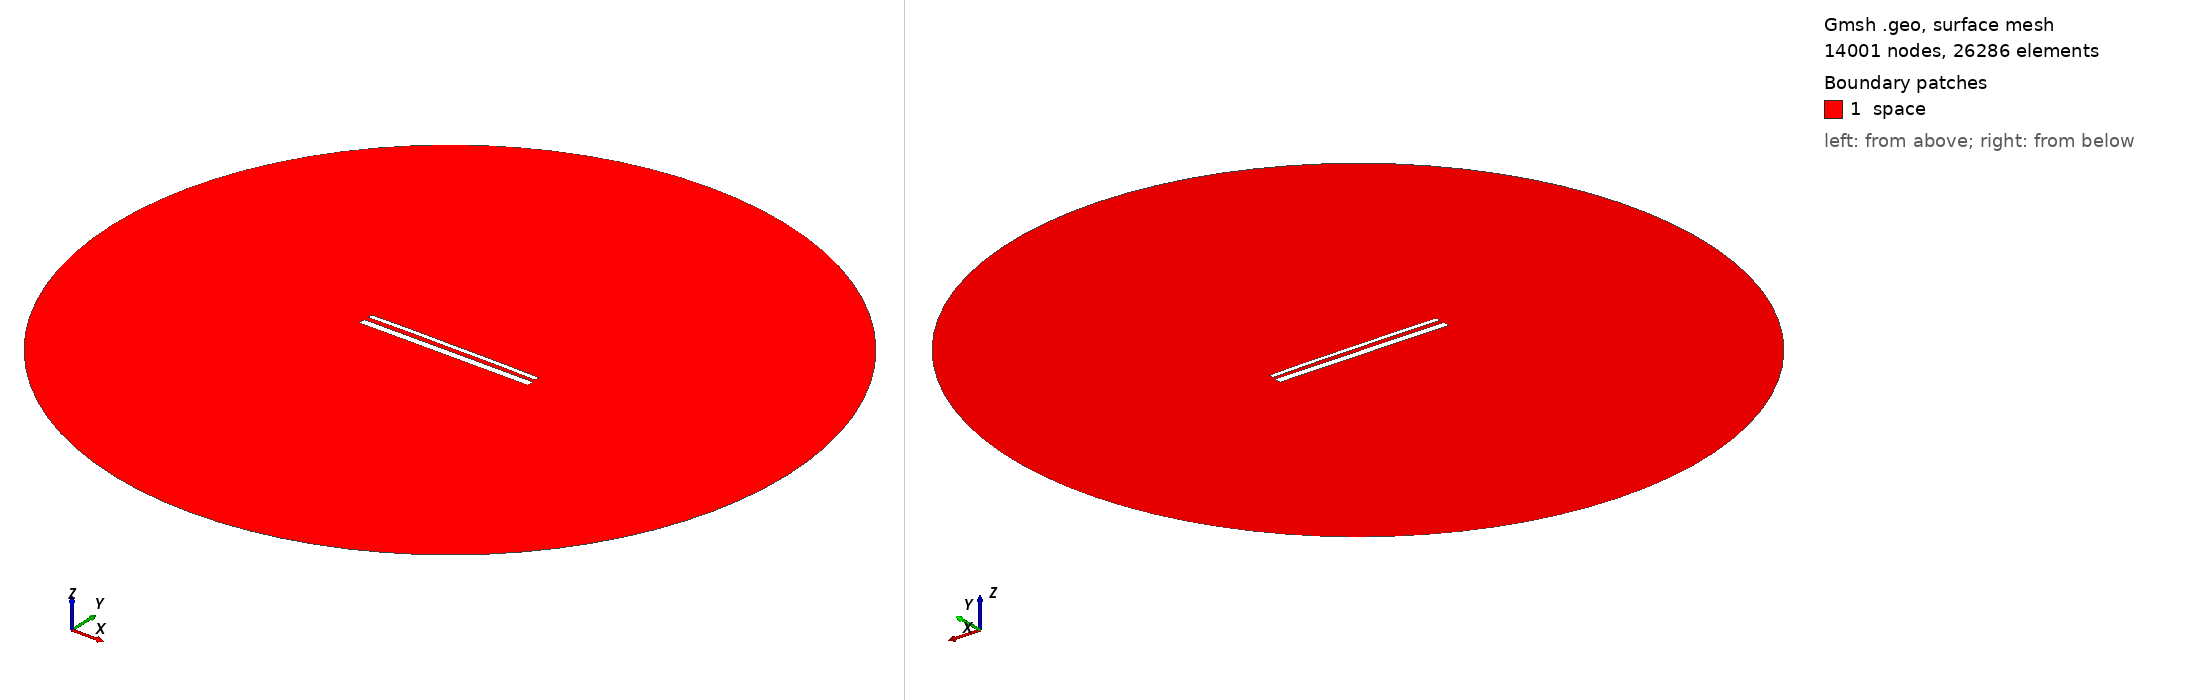

Gmsh geometry script, surface-meshed: 14001 nodes, 26286 surface elements. Boundary patches (legend numbers): 1 space. Left view from above one corner, right view from below the opposite corner. Legend entries are the model's physical surfaces. The drawing asked Gmsh for element sizes between 1% and 20% of the model's largest extent; the script's own settings can give other sizes.

=== 15114.geo (drawn) ===
//---------------------------------------
// Geometry kernel
//---------------------------------------

SetFactory("OpenCASCADE");



//---------------------------------------
// Parameters of the geometry
//---------------------------------------

// Overetch of the upper plate
overetch = 0.5;

// Distance between the plates
distance = 2.5;

// Discretization over the x axis (for the deformation)
nx = 50; 

// Length of the plate
L = 100 - overetch; 

// Number of modes
n = 4; 

// 1st mode coefficient
coeff(1) = -0.15;
beta(1) = 0.596864 * 3.1415926535 / L;

// 2nd mode coefficient
coeff(2) = 0.15;
beta(2) = 1.49418 * 3.1415926535 / L;

// 3rd mode coefficient
coeff(3) = 0.0;
beta(3) = 2.50025 * 3.1415926535 / L;

// 4th mode coefficient
coeff(4) = 0.07499999999999998;
beta(4) = 3.49999 * 3.1415926535 / L;



//---------------------------------------
// Upper plate (deformed rectangle)
//---------------------------------------

// Coordiantes of the upper plate
xmin = -50;
xmax = 50 - overetch;

// Height of the upper plate
yheight = 4 - 2 * overetch;

// Indexes of the points
UpperID[] = {};
LowerID[] = {};
LeftID[] = {};
RightID[] = {};

// Point index
p = 1;

// Horizontal edges
For i In {1:nx}
    x = xmin + (i-1)*(xmax - xmin)/(nx-1);

    y_bottom = distance / 2 + overetch;
    For j In {1:n}
        C = (Cosh(beta(j)*L) + Cos(beta(j)*L)) / (Sinh(beta(j)*L) + Sin(beta(j)*L));
        y_bottom  = y_bottom + coeff(j) * (Cosh(beta(j)*(x+50)) - Cos(beta(j)*(x+50)) - C * (Sinh(beta(j)*(x+50)) - Sin(beta(j)*(x+50))));
    EndFor

    y_top = y_bottom + yheight;

    Point(p) = {x, y_top, 0, 1.0};
    UpperID[i] = p;
    p = p + 1;

    Point(p) = {x, y_bottom, 0, 1.0};
    LowerID[i] = p;
    p = p + 1;
EndFor

// Create point lists
UpperPts[] = {}; LowerPts[] = {};
For i In {1:nx}
  UpperPts[] += {UpperID[i]};
  LowerPts[] += {LowerID[i]};
EndFor

// Build splines
Spline(1) = {UpperPts[]};
Spline(2) = {LowerPts[]};
Line(3) = {LowerPts[nx-1], UpperPts[nx-1]};
Line(4) = {LowerPts[0], UpperPts[0]};

// Build the plane surface
Curve Loop(1) = {2, 3, -1, -4};
Plane Surface(1) = {1};



//---------------------------------------
// Lower plate (rectangle)
//---------------------------------------

// Vertices
Point(1001) = {-50, -1, 0, 1.0};
Point(1002) = { 50, -1, 0, 1.0};
Point(1003) = { 50,  -5, 0, 1.0};
Point(1004) = {-50,  -5, 0, 1.0};

// Edges
Line(5) = {1001, 1002};
Line(6) = {1002, 1003};
Line(7) = {1003, 1004};
Line(8) = {1004, 1001};

// Plane surface
Line Loop(2) = {5, 6, 7, 8};
Plane Surface(2) = {2}; 



//---------------------------------------
// Outer (fictious) boundary
//---------------------------------------

// Points
Point(1005) = {0, 0, 0};       // Center
Point(1006) = {200, 0, 0};     // Start point
Point(1007) = {0, 200, 0};     // 90 degrees
Point(1008) = {-200, 0, 0};    // 180 degrees
Point(1009) = {0, -200, 0};    // 270 degrees

// Circle arcs (each needs start, center, end)
Circle(9) = {1006, 1005, 1007};
Circle(10) = {1007, 1005, 1008};
Circle(11) = {1008, 1005, 1009};
Circle(12) = {1009, 1005, 1006};

// Plane surface for the entire domain
Curve Loop(3) = {9, 10, 11, 12};
Surface(3) = {3};

// Subtract the plates from the whole domain to obtain the actual domain where we want to solve the equations
BooleanDifference{ Surface{3}; Delete; }{ Surface{1}; Surface{2}; Delete; }




//---------------------------------------
// Transfinite Lines/Curves
//---------------------------------------

// Set the number of points on the boundaries
r = 7;

// Plates
Transfinite Curve {1, 2} = 50*r Using Progression 1;
Transfinite Curve {3, 4} = 2*r Using Progression 1;
Transfinite Line {5, 7} = 50*r Using Progression 1;
Transfinite Line {6, 8} = 2*r Using Progression 1;

// Outer boundary
Transfinite Line {9, 10, 11, 12} = 20 Using Progression 1;



//---------------------------------------
// Physical groups
//---------------------------------------                

// Physical curves (boundaries)
Physical Line("force_segment", 10) = {2};
Physical Line("upper_plate", 11) = {1, 3, 4};
Physical Line("lower_plate", 12) = {5, 6, 7, 8};
Physical Line("boundary", 20) = {9, 10, 11, 12};

// Physical Surfaces
Physical Surface("space", 30) = {3};



//---------------------------------------
// 6. Generate the Mesh
//---------------------------------------

// 2D mesh generation
Mesh 2;
